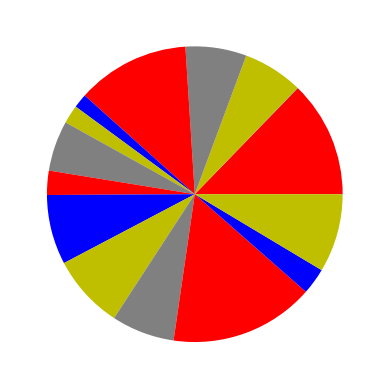

Recreate this plot in Python.
# 用颜色集合定制饼图的颜色
import random
import matplotlib.pyplot as plt
values  = [random.random() for i in range(15)]
color_set = ['r','b','y','0.5']
plt.pie(values,colors = color_set)
plt.show()